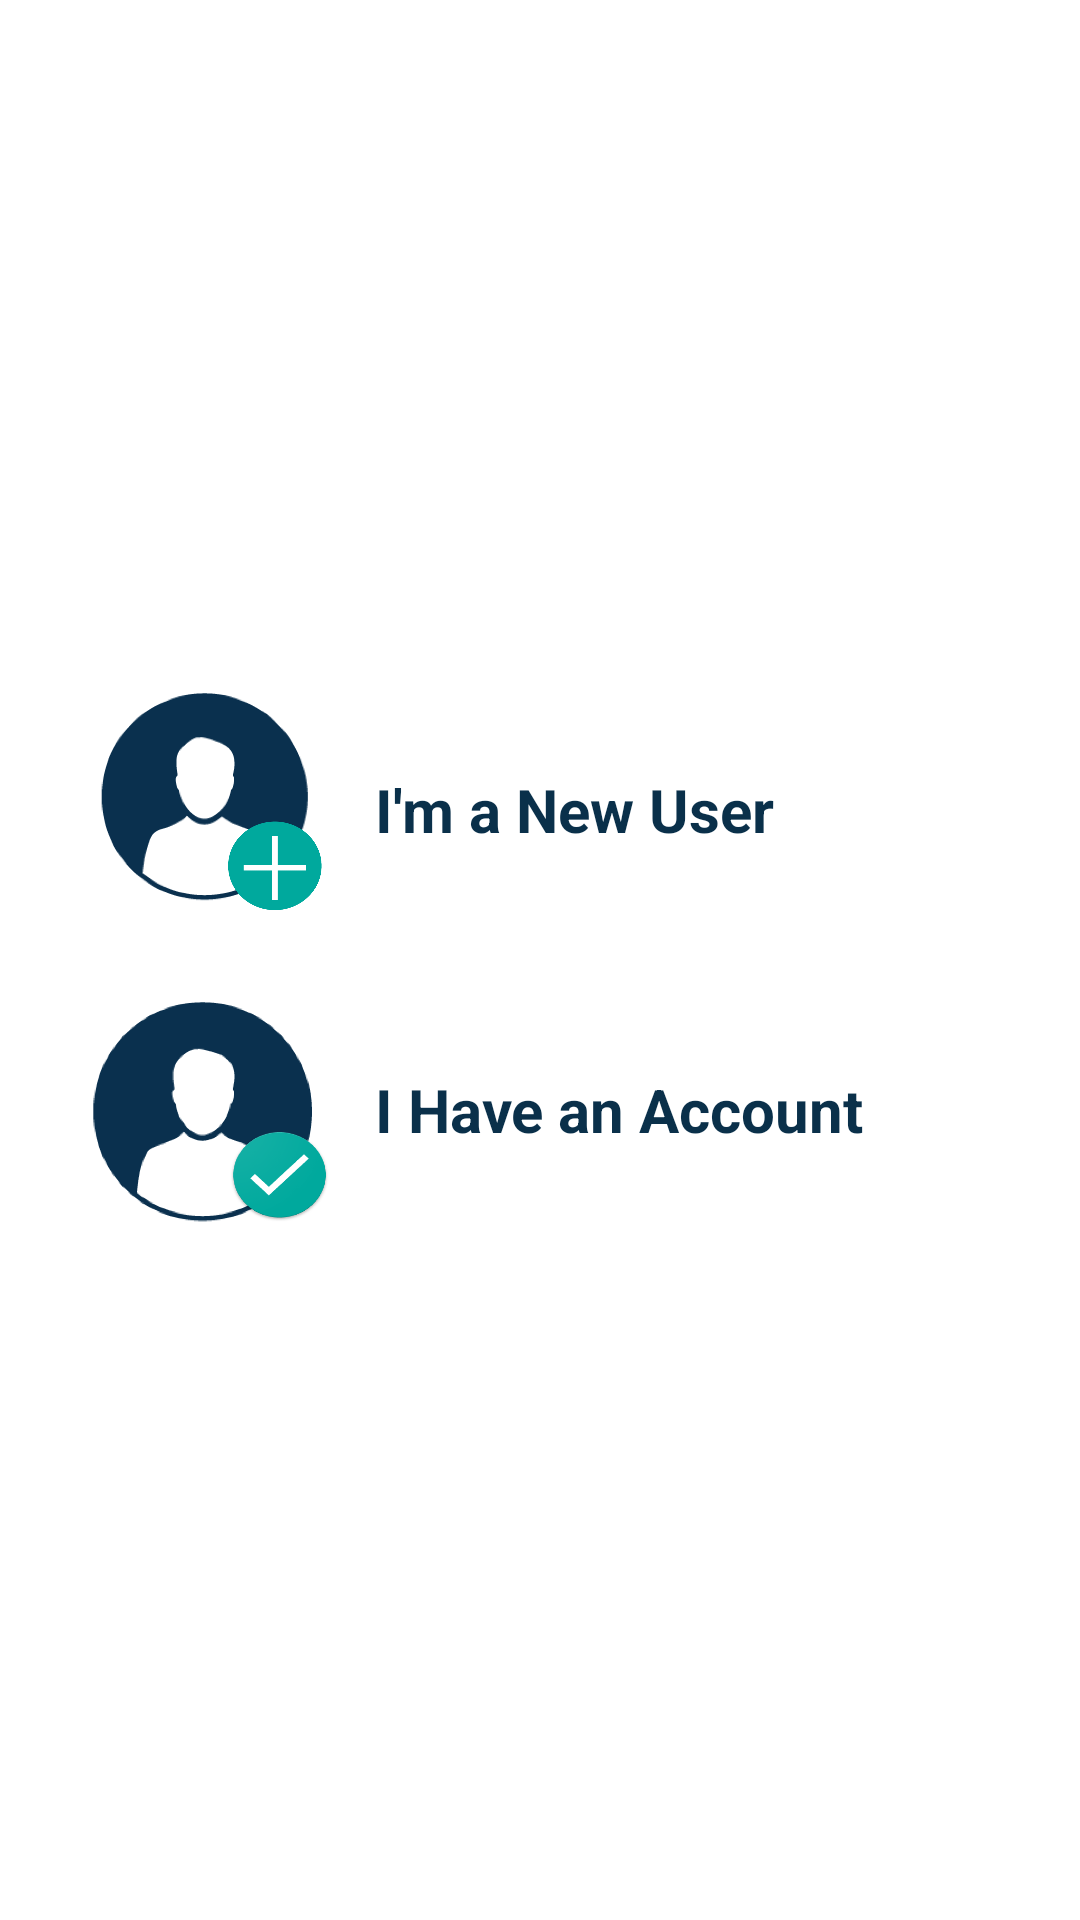

Produce the Android XML layout that renders to this screen, including the resource entries it uses.
<!-- AndroidManifest.xml: application theme Theme.ViewpagerAndFragment -->
<!-- res/layout/fragment_child2.xml -->
<?xml version="1.0" encoding="utf-8"?>
<FrameLayout xmlns:android="http://schemas.android.com/apk/res/android"
    xmlns:tools="http://schemas.android.com/tools"
    android:layout_width="match_parent"
    android:layout_height="match_parent"
    android:background="@color/white"
    tools:context=".ChildFragment2">

   <LinearLayout
       android:layout_width="match_parent"
       android:layout_height="match_parent"
       android:orientation="vertical"
       android:layout_gravity="center"
       android:layout_marginLeft="30dp"
       android:layout_marginRight="30dp"
       android:gravity="center"
       >
       <LinearLayout
           android:layout_width="match_parent"
           android:layout_height="wrap_content"
           android:orientation="horizontal"
           >
           <ImageView
               android:layout_width="80dp"
               android:layout_height="80dp"
               android:src="@drawable/person1"
               />
           <TextView
               android:layout_width="match_parent"
               android:layout_height="match_parent"
               android:layout_gravity="center_horizontal"
               android:gravity="center_vertical"
               android:text="I'm a New User"
               android:textSize="20sp"
               android:textColor="#0a304a"
               android:textStyle="bold"
               android:paddingLeft="15dp"
               />
       </LinearLayout>
       <LinearLayout
           android:layout_marginTop="20dp"
           android:layout_width="match_parent"
           android:layout_height="wrap_content"
           android:orientation="horizontal"
           >
           <ImageView
               android:layout_width="80dp"
               android:layout_height="80dp"
               android:src="@drawable/person2"
               />
           <TextView
               android:layout_width="match_parent"
               android:layout_height="match_parent"
               android:layout_gravity="center_horizontal"
               android:gravity="center_vertical"
               android:text="I Have an Account"
               android:textSize="20sp"
               android:textColor="#0a304a"
               android:textStyle="bold"
               android:paddingLeft="15dp"
               />
       </LinearLayout>

   </LinearLayout>

</FrameLayout>
<!-- resources referenced by this layout -->
<resources>
  <color name="white">#FFFFFFFF</color>
  <!-- drawable person1: png bitmap (drawable, 30039 bytes) -->
  <!-- drawable person2: png bitmap (drawable, 63033 bytes) -->
  <style name="Theme.ViewpagerAndFragment" parent="Theme.AppCompat.Light.NoActionBar">
          
          <item name="colorPrimary">@color/primary1</item>
          <item name="colorPrimaryVariant">@color/primary2</item>
          <item name="colorOnPrimary">@color/white</item>
          
          <item name="colorSecondary">@color/teal_200</item>
          <item name="colorSecondaryVariant">@color/teal_700</item>
          <item name="colorOnSecondary">@color/black</item>
          
          <item name="android:statusBarColor" tools:targetApi="l">@color/primary1</item>
          
      </style>
  <color name="primary1">#F6009688</color>
  <color name="primary2">#9FE2BF</color>
  <color name="teal_200">#FF03DAC5</color>
  <color name="teal_700">#FF018786</color>
  <color name="black">#FF000000</color>
</resources>
